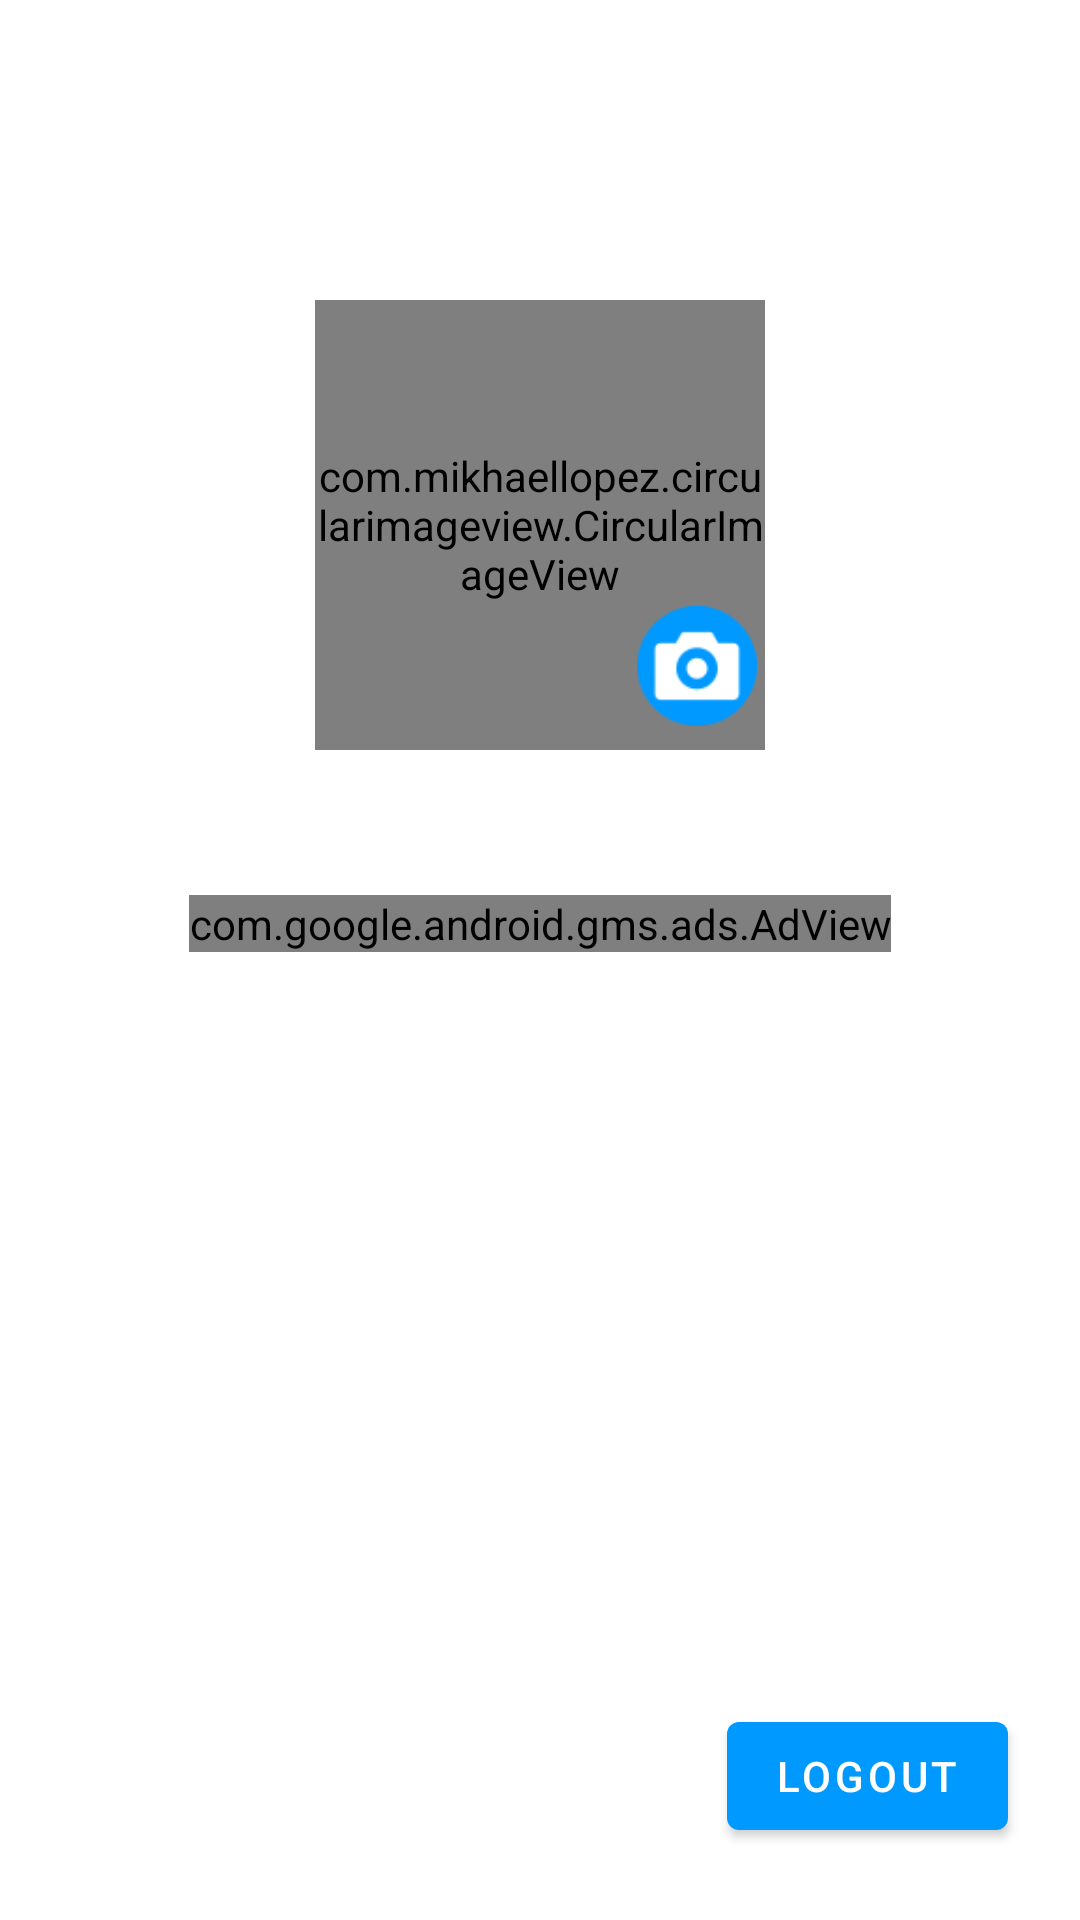

Produce the Android XML layout that renders to this screen, including the resource entries it uses.
<!-- AndroidManifest.xml: application theme Theme.Chaty -->
<!-- res/layout/fragment_profile.xml -->
<?xml version="1.0" encoding="utf-8"?>
<androidx.constraintlayout.widget.ConstraintLayout xmlns:android="http://schemas.android.com/apk/res/android"
    xmlns:app="http://schemas.android.com/apk/res-auto"
    xmlns:tools="http://schemas.android.com/tools"
    android:layout_width="match_parent"
    android:layout_height="match_parent"
    tools:context=".ui.profile.ProfileFragment">

    <com.mikhaellopez.circularimageview.CircularImageView
        android:layout_width="150dp"
        android:layout_height="150dp"
        android:layout_marginTop="100dp"
        app:layout_constraintEnd_toEndOf="parent"
        app:layout_constraintStart_toStartOf="parent"
        app:layout_constraintTop_toTopOf="parent"
        android:id="@+id/profile_user_image"
        android:src="@drawable/default_user"
        android:scaleType="centerCrop" >

    </com.mikhaellopez.circularimageview.CircularImageView>

    

    <ImageButton
        android:layout_width="40dp"
        android:layout_height="40dp"
        android:layout_marginBottom="8dp"
        android:src="@drawable/camera"
        android:background="?selectableItemBackgroundBorderless"
        android:scaleType="fitCenter"
        app:layout_constraintBottom_toBottomOf="@+id/profile_user_image"
        app:layout_constraintStart_toStartOf="@+id/guideline2" />

    <androidx.constraintlayout.widget.Guideline
        android:id="@+id/guideline2"
        android:layout_width="1dp"
        android:layout_height="match_parent"
        android:orientation="vertical"
        app:layout_constraintGuide_percent="0.59" />
    <TextView
        android:id="@+id/profile_username"
        android:layout_width="wrap_content"
        android:layout_height="wrap_content"
        android:layout_marginTop="16dp"
        android:textSize="24sp"
        app:layout_constraintEnd_toEndOf="@+id/profile_user_image"
        app:layout_constraintStart_toStartOf="@+id/profile_user_image"
        app:layout_constraintTop_toBottomOf="@+id/profile_user_image" />

    <com.google.android.gms.ads.AdView
        android:id="@+id/adView"
        android:layout_width="wrap_content"
        android:layout_height="wrap_content"
        android:layout_centerHorizontal="true"
        app:adSize="BANNER"
        app:adUnitId="@string/banner_ad_unit_id"
        app:layout_constraintEnd_toEndOf="parent"
        app:layout_constraintStart_toStartOf="parent"
        app:layout_constraintTop_toBottomOf="@+id/profile_username">
    </com.google.android.gms.ads.AdView>

    <com.google.android.material.button.MaterialButton
        android:id="@+id/logout_btn"
        android:layout_width="wrap_content"
        android:layout_height="wrap_content"
        android:layout_marginEnd="24dp"
        android:layout_marginBottom="24dp"
        android:text="logout"
        app:layout_constraintBottom_toBottomOf="parent"
        app:layout_constraintEnd_toEndOf="parent" />
</androidx.constraintlayout.widget.ConstraintLayout>
<!-- resources referenced by this layout -->
<resources>
  <!-- drawable camera: png bitmap (drawable, 3366 bytes) -->
  <string name="banner_ad_unit_id">ca-app-pub-7572723734808420/3661341668</string>
  <style name="Theme.Chaty" parent="Theme.MaterialComponents.DayNight.NoActionBar">
          
          <item name="colorPrimary">@color/primary</item>
          <item name="colorPrimaryVariant">@color/primaryVariant</item>
          <item name="colorOnPrimary">@color/white</item>
          
          <item name="colorSecondary">@color/teal_200</item>
          <item name="colorSecondaryVariant">@color/teal_700</item>
          <item name="colorOnSecondary">@color/black</item>
          
          <item name="android:statusBarColor" tools:targetApi="l">?attr/colorPrimaryVariant</item>
          
      </style>
  <color name="primary">#0099FF</color>
  <color name="primaryVariant">#334756</color>
  <color name="white">#FFFFFFFF</color>
  <color name="teal_200">#FF03DAC5</color>
  <color name="teal_700">#FF018786</color>
  <color name="black">#FF000000</color>
</resources>
